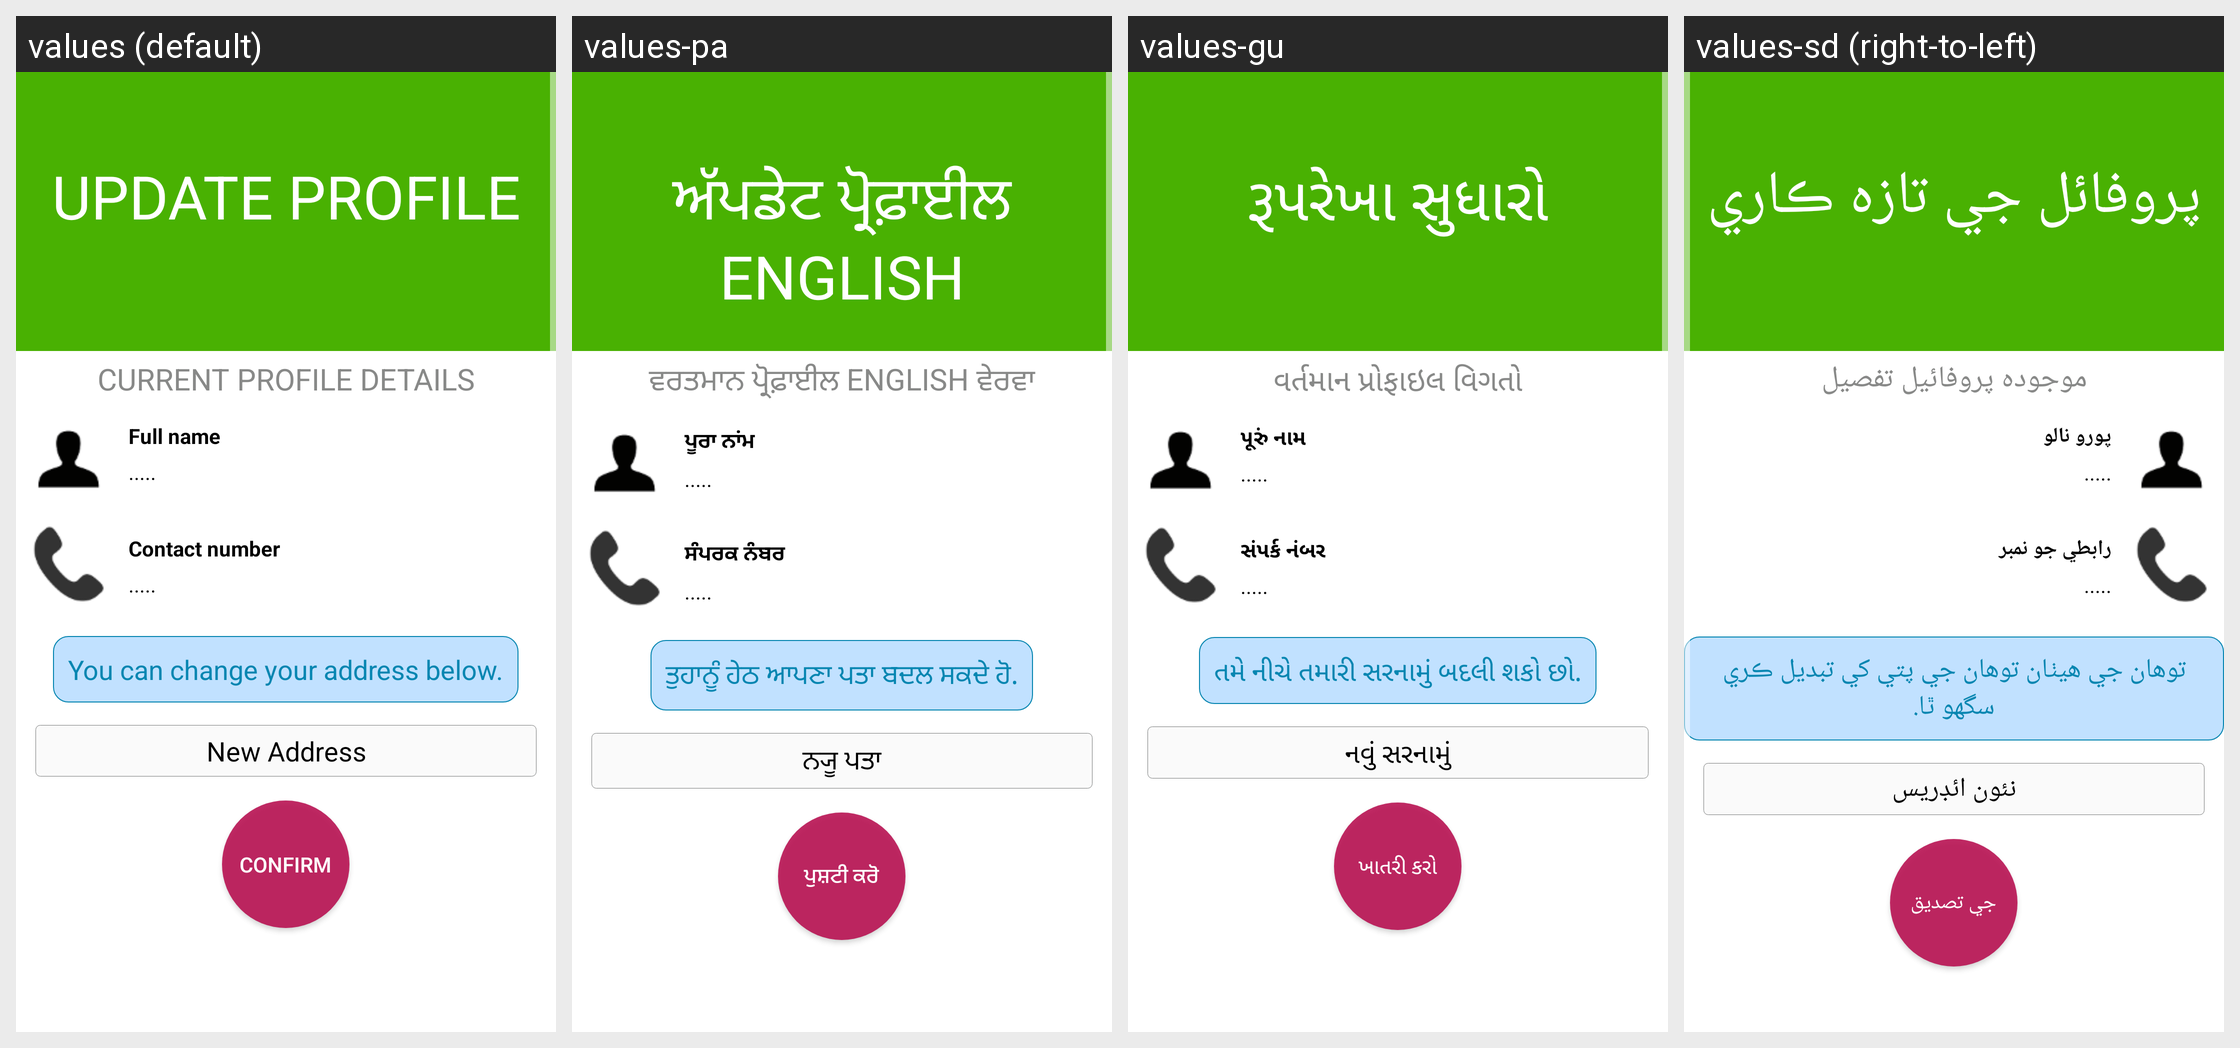

Translations of the strings shown on this Android screen, per locale in the grid:
Android screen res/layout/updateprofile.xml rendered under 4 locales, left to right: values (default), values-pa, values-gu, values-sd (right-to-left). Device: Nexus 5 (rendered at 1080×1920; each locale shown at half size, 540×960, under a caption strip naming it); theme AppTheme.
Other locales in the repository, not shown: values-bn, values-en, values-hi, values-kn, values-ml, values-mr, values-ne, values-ta, values-te, values-ur.
Strings drawn on this screen, with the default value and each locale's value (text and hints the layout hard-codes, and strings that could not be matched under every locale, appear in the picture but are not listed):

updateprofile_1
  values: Update Profile
  values-pa: ਅੱਪਡੇਟ ਪ੍ਰੋਫ਼ਾਈਲ English
  values-gu: રૂપરેખા સુધારો
  values-sd: پروفائل جي تازه ڪاري

updateprofile_2
  values: Current Profile Details
  values-pa: ਵਰਤਮਾਨ ਪ੍ਰੋਫ਼ਾਈਲ English ਵੇਰਵਾ
  values-gu: વર્તમાન પ્રોફાઇલ વિગતો
  values-sd: موجوده پروفائيل تفصيل

updateprofile_3
  values: Full name
  values-pa: ਪੂਰਾ ਨਾਂਮ
  values-gu: પૂરું નામ
  values-sd: پورو نالو

defaultloading
  values: .....
  values-pa: .....
  values-gu: .....
  values-sd: .....

updateprofile_4
  values: Contact number
  values-pa: ਸੰਪਰਕ ਨੰਬਰ
  values-gu: સંપર્ક નંબર
  values-sd: رابطي جو نمبر

updateprofile_5
  values: New Address
  values-pa: ਨ੍ਯੂ ਪਤਾ
  values-gu: નવું સરનામું
  values-sd: نئون ائڊريس

updateprofile_6
  values: You can change your address below.
  values-pa: ਤੁਹਾਨੂੰ ਹੇਠ ਆਪਣਾ ਪਤਾ ਬਦਲ ਸਕਦੇ ਹੋ.
  values-gu: તમે નીચે તમારી સરનામું બદલી શકો છો.
  values-sd: توهان جي هيٺان توهان جي پتي کي تبديل ڪري سگهو ٿا.

updateprofile_7
  values: Confirm
  values-pa: ਪੁਸ਼ਟੀ ਕਰੋ
  values-gu: ખાતરી કરો
  values-sd: جي تصديق
